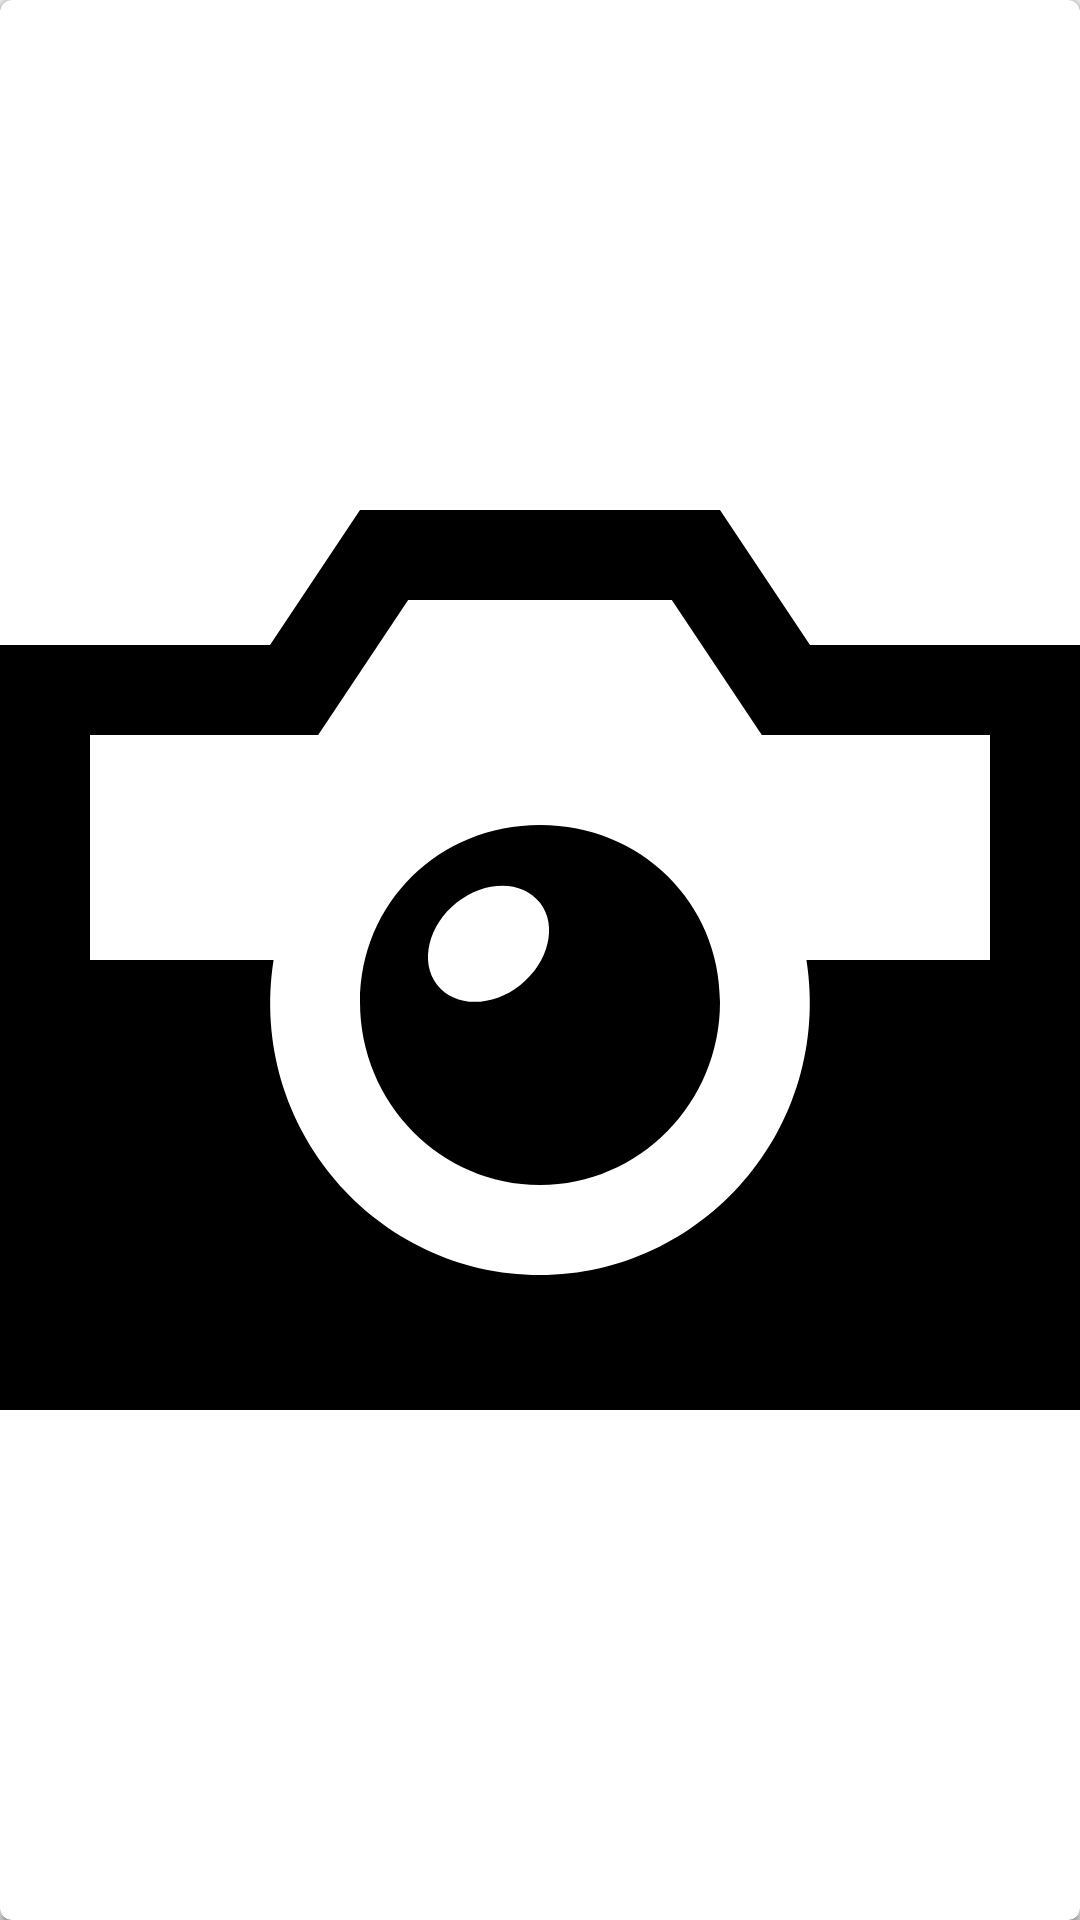

Layout XML and referenced resources for this Android screen:
<!-- AndroidManifest.xml: application theme AppTheme -->
<!-- res/layout/viewbrewery_rv_item.xml -->
<?xml version="1.0" encoding="utf-8"?>
<androidx.cardview.widget.CardView xmlns:android="http://schemas.android.com/apk/res/android"
    xmlns:app="http://schemas.android.com/apk/res-auto"
    xmlns:tools="http://schemas.android.com/tools"
    android:id="@+id/CardView_viewbrewery_rv_item"
    android:layout_width="match_parent"
    android:layout_height="match_parent"
    android:layout_marginTop="6dp"
    app:cardCornerRadius="4dp"
    app:cardUseCompatPadding="false">

    <androidx.constraintlayout.widget.ConstraintLayout
        android:layout_width="match_parent"
        android:layout_height="match_parent">

        <ImageView
            android:id="@+id/viewBrewery_rv_pic"
            android:layout_width="match_parent"
            android:layout_height="0dp"
            app:layout_constraintBottom_toBottomOf="parent"
            app:layout_constraintEnd_toEndOf="parent"
            app:layout_constraintStart_toStartOf="parent"
            app:layout_constraintTop_toTopOf="parent"
            app:srcCompat="@drawable/ic_iconmonstr_photo_camera_7" />

        <TextView
            android:id="@+id/no_userpics_toload"
            android:layout_width="0dp"
            android:layout_height="wrap_content"
            android:gravity="center_horizontal"
            android:text="No user posts!\nBe the first to upload a picture for this brewery!"
            android:textColor="@color/black"
            android:textStyle="bold"
            android:visibility="gone"
            app:layout_constraintBottom_toBottomOf="parent"
            app:layout_constraintEnd_toEndOf="parent"
            app:layout_constraintStart_toStartOf="parent"
            app:layout_constraintTop_toTopOf="parent" />
    </androidx.constraintlayout.widget.ConstraintLayout>

</androidx.cardview.widget.CardView>
<!-- resources referenced by this layout -->
<resources>
  <color name="black">#000000</color>
  <!-- drawable ic_iconmonstr_photo_camera_7 (drawable) -->
  <vector xmlns:android="http://schemas.android.com/apk/res/android"
      android:width="24dp"
      android:height="24dp"
      android:viewportWidth="24"
      android:viewportHeight="24">
    <path
        android:fillColor="#FF000000"
        android:pathData="M18,5l-2,-3h-8l-2,3h-6v17h24v-17h-6zM22,12h-4.079c0.581,3.754 -2.312,7 -5.921,7 -3.612,0 -6.501,-3.248 -5.921,-7h-4.079v-5h5.07l2,-3h5.859l2,3h5.071v5zM12,9c-2.243,0 -4,1.73 -4,3.939 0,2.239 1.794,4.061 4,4.061s4,-1.822 4,-4.061c0,-2.209 -1.757,-3.939 -4,-3.939zM11.564,12.555c-0.632,0.503 -1.461,0.5 -1.852,-0.006 -0.39,-0.506 -0.194,-1.324 0.438,-1.827 0.632,-0.502 1.461,-0.499 1.851,0.007 0.391,0.505 0.195,1.323 -0.437,1.826z"/>
  </vector>
  <style name="AppTheme" parent="Theme.AppCompat.Light.DarkActionBar">
          
          <item name="android:actionOverflowButtonStyle">@style/AppTheme.OverFlow</item>
          <item name="colorPrimary">@color/unselectedText</item>
          <item name="colorPrimaryDark">@color/colorPrimaryDark</item>
          <item name="colorAccent">@color/blue</item>
          <item name="titleTextColor">@color/iconblue</item>
          <item name="subtitleTextColor">@color/iconblue</item>
          <item name="android:ambientShadowAlpha">.4</item>
          <item name="android:spotShadowAlpha">.4</item>
          <item name="android:homeAsUpIndicator">@drawable/ic_iconmonstr_arrow_64</item>
      </style>
  <style name="AppTheme.OverFlow">
          <item name="android:src">@drawable/action_menu_icon_bluedots</item>
      </style>
  <color name="unselectedText">#e6e6e6</color>
  <color name="colorPrimaryDark">#1F2837</color>
  <color name="blue">#51a2e5</color>
  <color name="iconblue">#5fabed</color>
  <!-- drawable ic_iconmonstr_arrow_64 (drawable) -->
  <vector xmlns:android="http://schemas.android.com/apk/res/android"
      android:width="24dp"
      android:height="24dp"
      android:viewportWidth="24"
      android:viewportHeight="24">
    <path
        android:fillColor="@color/iconblue"
        android:pathData="M16.67,0l2.83,2.829 -9.339,9.175 9.339,9.167 -2.83,2.829 -12.17,-11.996z"/>
  </vector>
  <!-- drawable action_menu_icon_bluedots (drawable) -->
  <vector xmlns:android="http://schemas.android.com/apk/res/android"
      android:width="24dp"
      android:height="24dp"
      android:viewportWidth="24"
      android:viewportHeight="24">
      <group android:translateX="-8">
      <path
          android:fillColor="@color/iconblue"
          android:pathData="M12,18c1.657,0 3,1.343 3,3s-1.343,3 -3,3 -3,-1.343 -3,-3 1.343,-3 3,-3zM12,9c1.657,0 3,1.343 3,3s-1.343,3 -3,3 -3,-1.343 -3,-3 1.343,-3 3,-3zM12,0c1.657,0 3,1.343 3,3s-1.343,3 -3,3 -3,-1.343 -3,-3 1.343,-3 3,-3z"/>
      </group>
  </vector>
</resources>
